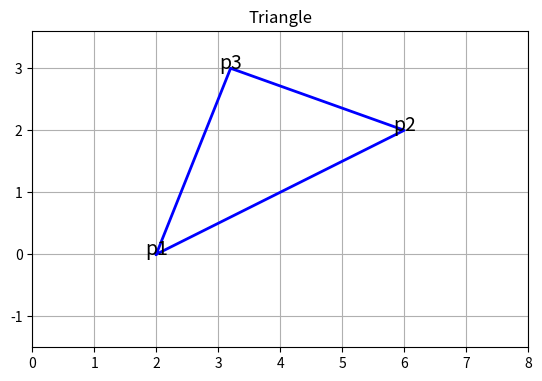

Write the Python code that produced this figure.
import matplotlib.pyplot as mpl

mpl.ion()  # for interactive drawing
fig = mpl.figure()

ax = fig.gca()
xmin, xmax, ymin, ymax = 0.0, 8.0, -1.5, 3.6
ax.set_xlim(xmin, xmax)
ax.set_ylim(ymin, ymax)
ax.set_aspect('equal')



mpl.grid(True)
x = [2.0, 6.0, 3.2, 2.0]
y = [0.0, 2.0, 3.0, 0.0]
ax.plot(x, y, 'b', linewidth=2, linestyle='solid')
ax.text(6, 2, 'p2',
        horizontalalignment='center', fontsize=14)
ax.text(3.2, 3, 'p3',
        horizontalalignment='center', fontsize=14)
ax.text(2, 0, 'p1',
        horizontalalignment='center', fontsize=14)
mpl.title("Triangle")
mpl.draw()
mpl.savefig("tmp_Triangle.png")
